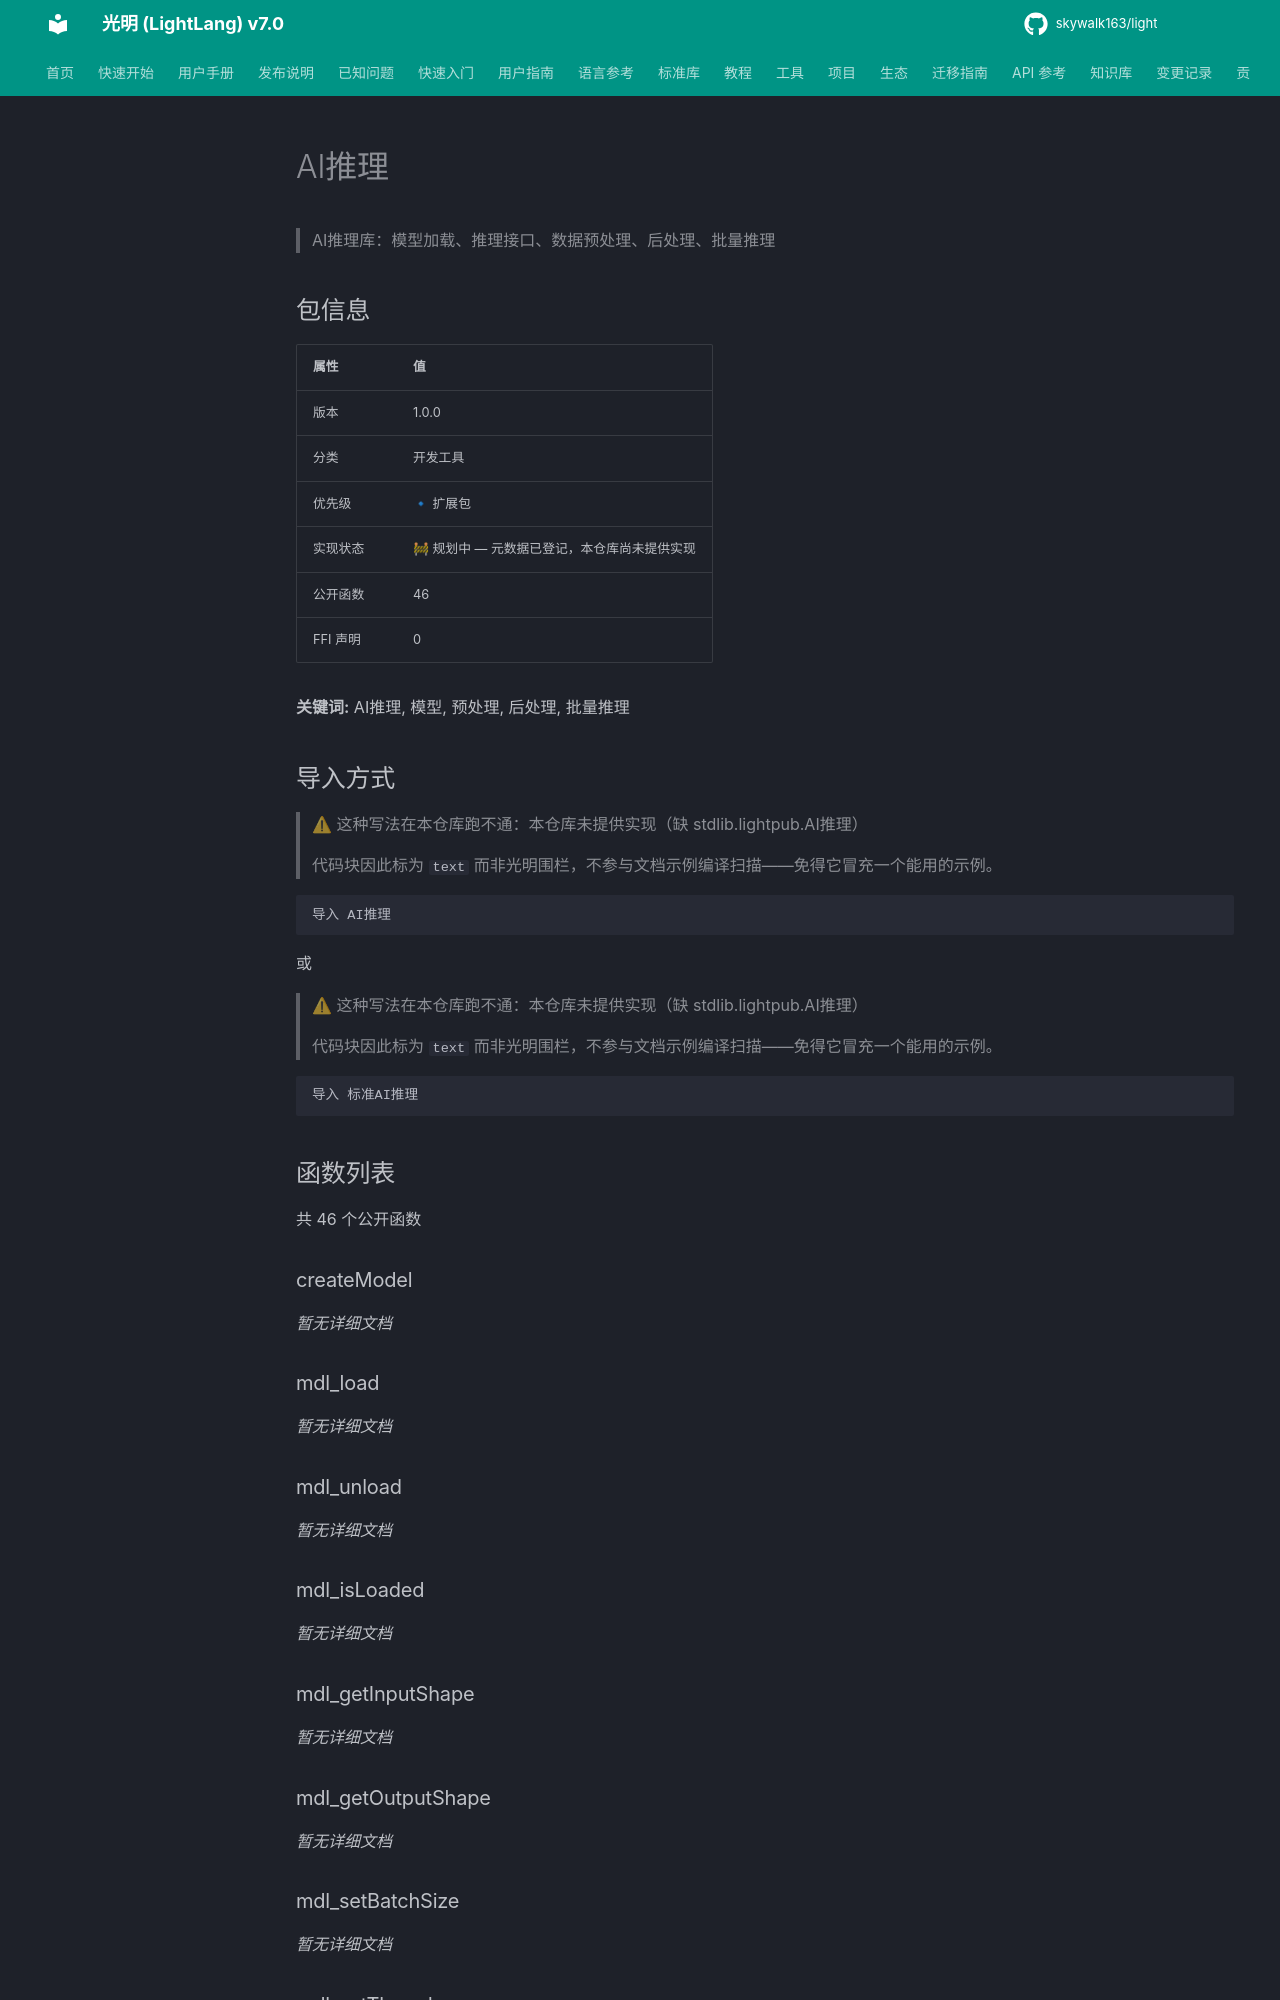

repository: skywalk163/light · page: lightpub/AI推理/index.html · generator: mkdocs

# AI推理

> AI推理库：模型加载、推理接口、数据预处理、后处理、批量推理

## 包信息

| 属性 | 值 |
|------|-----|
| 版本 | 1.0.0 |
| 分类 | 开发工具 |
| 优先级 | 🔹 扩展包 |
| 实现状态 | 🚧 规划中 — 元数据已登记，本仓库尚未提供实现 |
| 公开函数 | 46 |
| FFI 声明 | 0 |

**关键词:** AI推理, 模型, 预处理, 后处理, 批量推理

## 导入方式

> ⚠ 这种写法在本仓库跑不通：本仓库未提供实现（缺 stdlib.lightpub.AI推理）
>
> 代码块因此标为 `text` 而非光明围栏，不参与文档示例编译扫描——免得它冒充一个能用的示例。

```text
导入 AI推理
```

或

> ⚠ 这种写法在本仓库跑不通：本仓库未提供实现（缺 stdlib.lightpub.AI推理）
>
> 代码块因此标为 `text` 而非光明围栏，不参与文档示例编译扫描——免得它冒充一个能用的示例。

```text
导入 标准AI推理
```

## 函数列表

共 46 个公开函数

### createModel

*暂无详细文档*

### mdl_load

*暂无详细文档*
